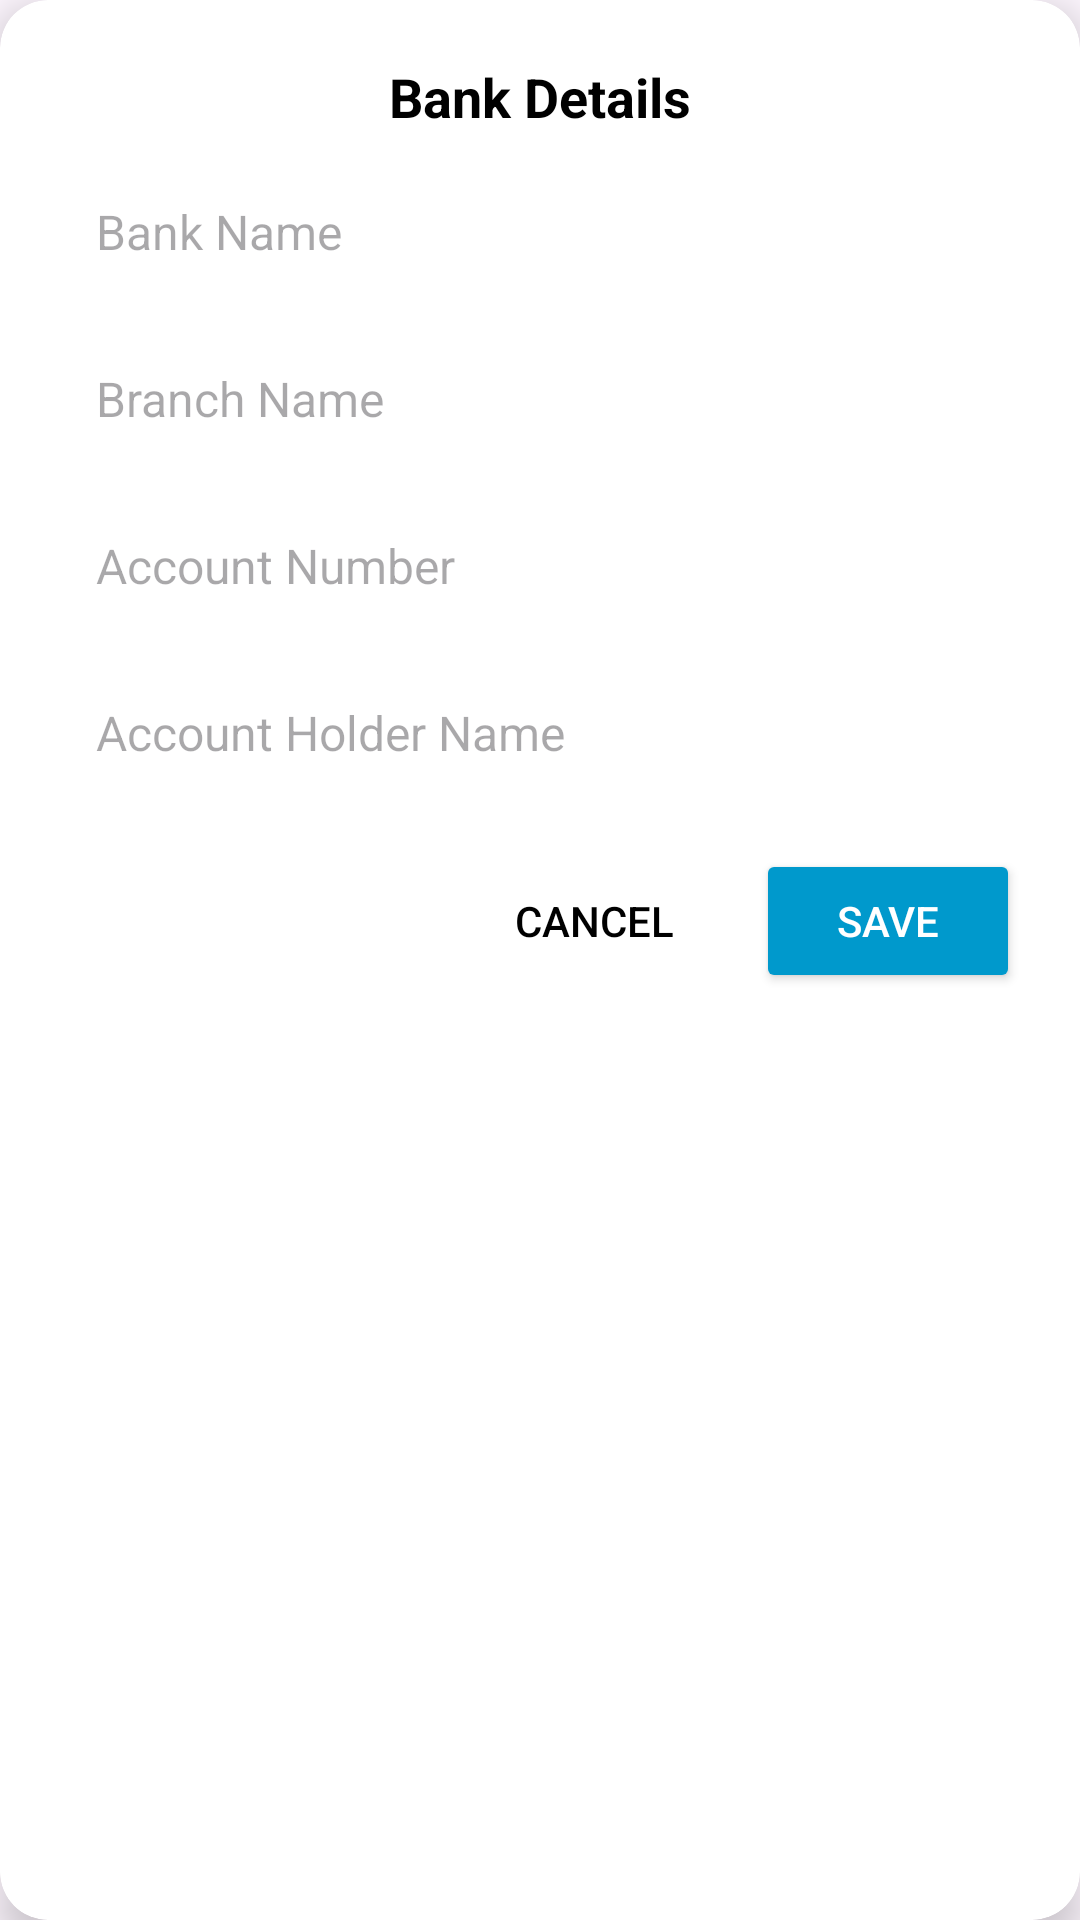

Write the Android layout XML for this screen, with the resource values it uses.
<!-- AndroidManifest.xml: application theme Theme.GoviSevana -->
<!-- res/layout/dialog_bank_details.xml -->
<?xml version="1.0" encoding="utf-8"?>
<androidx.cardview.widget.CardView xmlns:android="http://schemas.android.com/apk/res/android"
    android:layout_width="match_parent"
    android:layout_height="wrap_content"
    xmlns:app="http://schemas.android.com/apk/res-auto"
    android:layout_margin="20dp"
    android:background="@android:color/white"
    app:cardCornerRadius="16dp"
    app:cardElevation="8dp">

    <LinearLayout
        android:layout_width="match_parent"
        android:layout_height="wrap_content"
        android:orientation="vertical"
        android:padding="20dp">


        <TextView
            android:id="@+id/dialogTitle"
            android:layout_width="wrap_content"
            android:layout_height="wrap_content"
            android:text="Bank Details"
            android:textSize="18sp"
            android:textStyle="bold"
            android:textColor="@android:color/black"
            android:gravity="center"
            android:layout_gravity="center_horizontal"
            android:paddingBottom="10dp"/>


        <EditText
            android:id="@+id/bankName"
            android:layout_width="match_parent"
            android:layout_height="wrap_content"
            android:hint="Bank Name"
            android:background="@drawable/edit_text_rounded_border"
            android:padding="12dp"
            android:textSize="16sp"
            android:textColor="@android:color/black"
            android:inputType="text"/>


        <EditText
            android:id="@+id/branchName"
            android:layout_width="match_parent"
            android:layout_height="wrap_content"
            android:hint="Branch Name"
            android:background="@drawable/edit_text_rounded_border"
            android:padding="12dp"
            android:textSize="16sp"
            android:textColor="@android:color/black"
            android:inputType="text"
            android:layout_marginTop="10dp"/>


        <EditText
            android:id="@+id/accountNumber"
            android:layout_width="match_parent"
            android:layout_height="wrap_content"
            android:hint="Account Number"
            android:background="@drawable/edit_text_rounded_border"
            android:padding="12dp"
            android:textSize="16sp"
            android:textColor="@android:color/black"
            android:inputType="number"
            android:layout_marginTop="10dp"/>


        <EditText
            android:id="@+id/accountHolder"
            android:layout_width="match_parent"
            android:layout_height="wrap_content"
            android:hint="Account Holder Name"
            android:background="@drawable/edit_text_rounded_border"
            android:padding="12dp"
            android:textSize="16sp"
            android:textColor="@android:color/black"
            android:inputType="text"
            android:layout_marginTop="10dp"/>


        <LinearLayout
            android:layout_width="match_parent"
            android:layout_height="wrap_content"
            android:orientation="horizontal"
            android:gravity="end"
            android:layout_marginTop="16dp">

            <Button
                android:id="@+id/cancelButton"
                android:layout_width="wrap_content"
                android:layout_height="wrap_content"
                android:text="Cancel"
                android:textColor="@android:color/black"
                android:background="@android:color/transparent"/>

            <Button
                android:id="@+id/saveBankDetailsButton"
                android:layout_width="wrap_content"
                android:layout_height="wrap_content"
                android:text="Save"
                android:textColor="@android:color/white"
                android:backgroundTint="@android:color/holo_blue_dark"
                android:layout_marginStart="10dp"/>
        </LinearLayout>

    </LinearLayout>
</androidx.cardview.widget.CardView>
<!-- resources referenced by this layout -->
<resources>
  <style name="Theme.GoviSevana" parent="Base.Theme.GoviSevana" />
  <style name="Base.Theme.GoviSevana" parent="Theme.Material3.DayNight.NoActionBar">
          
          
          <item name="android:windowIsTranslucent">true</item>
      </style>
</resources>
